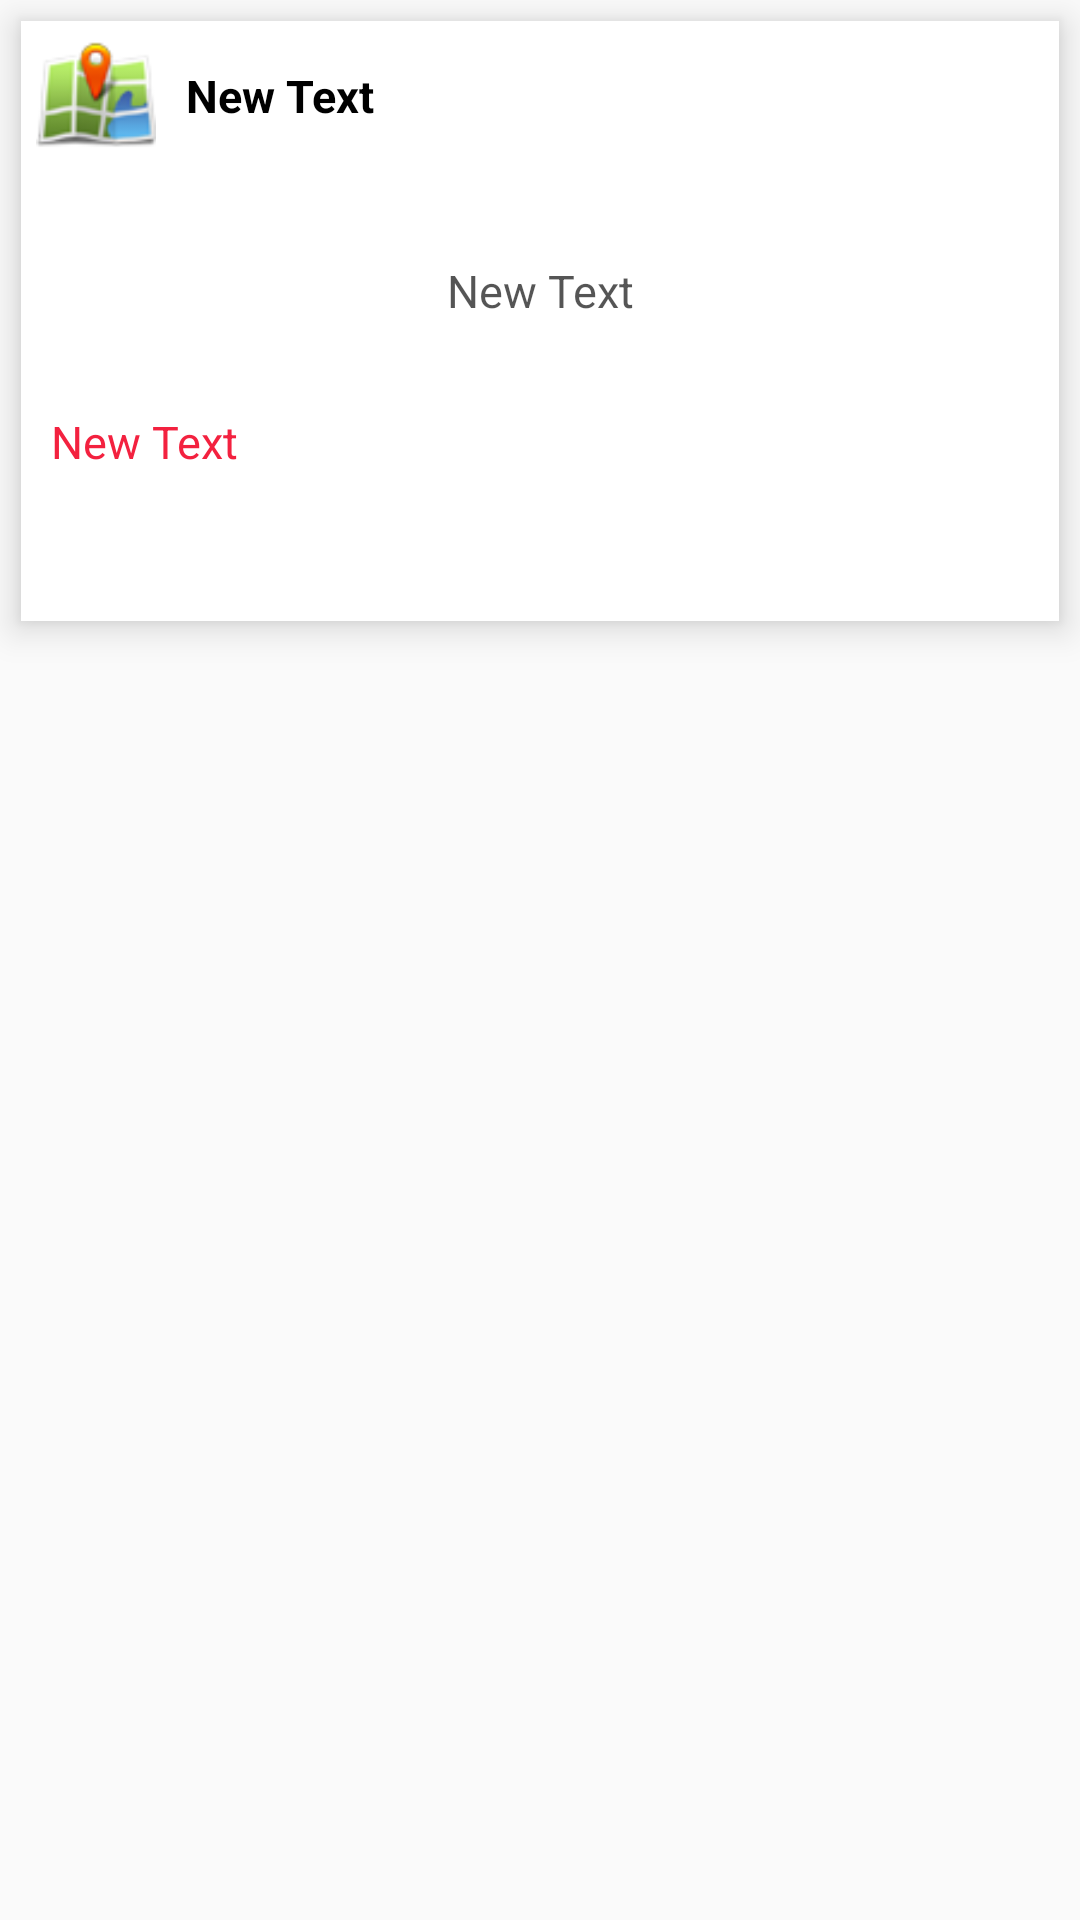

Android layout source for this screen:
<!-- AndroidManifest.xml: application theme CustomActionBarTheme -->
<!-- res/layout/adapter_style.xml -->
<?xml version="1.0" encoding="utf-8"?>
<LinearLayout xmlns:android="http://schemas.android.com/apk/res/android"
    android:layout_width="match_parent"
    android:layout_height="wrap_content"
    android:orientation="horizontal">


    <LinearLayout
        style="@style/ListView"
        android:layout_width="match_parent"
        android:layout_height="200dp"
        android:layout_margin="7dp"
        android:elevation="7dp"
        android:orientation="vertical">

        <LinearLayout
            android:layout_width="match_parent"
            android:layout_height="wrap_content"
            android:orientation="horizontal">

            <ImageView
                android:id="@+id/imageView"
                android:layout_width="@dimen/imageview_size"
                android:layout_height="@dimen/imageview_size"
                android:layout_margin="@dimen/margin"
                android:src="@drawable/maps" />

            <TextView
                android:id="@+id/name"
                android:layout_width="match_parent"
                android:layout_height="wrap_content"
                android:layout_gravity="center"
                android:layout_margin="@dimen/margin"
                android:text="@string/name"
                android:textColor="@color/black"
                android:textSize="@dimen/text_size"
                android:textStyle="bold" />

        </LinearLayout>

        <LinearLayout
            android:layout_width="match_parent"
            android:layout_height="0dp"
            android:layout_margin="@dimen/margin"
            android:layout_weight="1"
            android:orientation="vertical">

            <TextView
                android:id="@+id/address"
                android:layout_width="match_parent"
                android:layout_height="0dp"
                android:layout_margin="@dimen/margin"
                android:layout_weight="1"
                android:gravity="center"
                android:text="@string/address"
                android:textColor="@color/transparent_black_hex_10"
                android:textSize="@dimen/text_size" />

            <TextView
                android:id="@+id/distance"
                android:layout_width="match_parent"
                android:layout_height="0dp"
                android:layout_margin="@dimen/margin"
                android:layout_weight="1"
                android:gravity="start"
                android:text="@string/distance"
                android:textColor="@color/google_pink"
                android:textSize="@dimen/addres_distance_size" />
        </LinearLayout>

    </LinearLayout>
</LinearLayout>
<!-- resources referenced by this layout -->
<resources>
  <color name="black">#000000</color>
  <color name="google_pink">#F3213F</color>
  <color name="transparent_black_hex_10">#aa000000</color>
  <dimen name="addres_distance_size">15sp</dimen>
  <dimen name="imageview_size">40dp</dimen>
  <dimen name="margin">5dp</dimen>
  <dimen name="text_size">15sp</dimen>
  <!-- drawable maps: png bitmap (drawable, 5985 bytes) -->
  <string name="address">New Text</string>
  <string name="distance">New Text</string>
  <string name="name">New Text</string>
  <style name="ListView" parent="@android:style/Widget.ListView">
          <item name="android:background">@color/white</item>
          <item name="android:cacheColorHint">@android:color/transparent</item>
          <item name="android:divider">@android:color/transparent</item>
          <item name="android:dividerHeight">10dp</item>
          <item name="android:listSelector">@drawable/list_item_selector</item>
      </style>
  <style name="CustomActionBarTheme" parent="@style/Theme.AppCompat.Light.DarkActionBar">
          <item name="android:actionBarStyle" tools:targetApi="honeycomb">@style/MyActionBar</item>
  
          
          <item name="actionBarStyle">@style/MyActionBar</item>
      </style>
  <color name="white">#FFFFFF</color>
  <!-- drawable list_item_selector (drawable) -->
  <?xml version="1.0" encoding="utf-8"?>
  <selector xmlns:android="http://schemas.android.com/apk/res/android">
      <item android:drawable="@color/gainsboro" android:state_pressed="true"/>
      <item android:drawable="@color/azure" android:state_focused="true"/>
      <item android:drawable="@color/ghostwhite"/>
  </selector>
  <style name="MyActionBar" parent="@style/Widget.AppCompat.Light.ActionBar.Solid.Inverse">
  
  
          <item name="android:background">@color/google_blue</item>
  
          
          <item name="background">@color/google_blue</item>
      </style>
  <color name="gainsboro">#DCDCDC</color>
  <color name="azure">#F0FFFF</color>
  <color name="ghostwhite">#F8F8FF</color>
  <color name="google_blue">#2196F3</color>
</resources>
